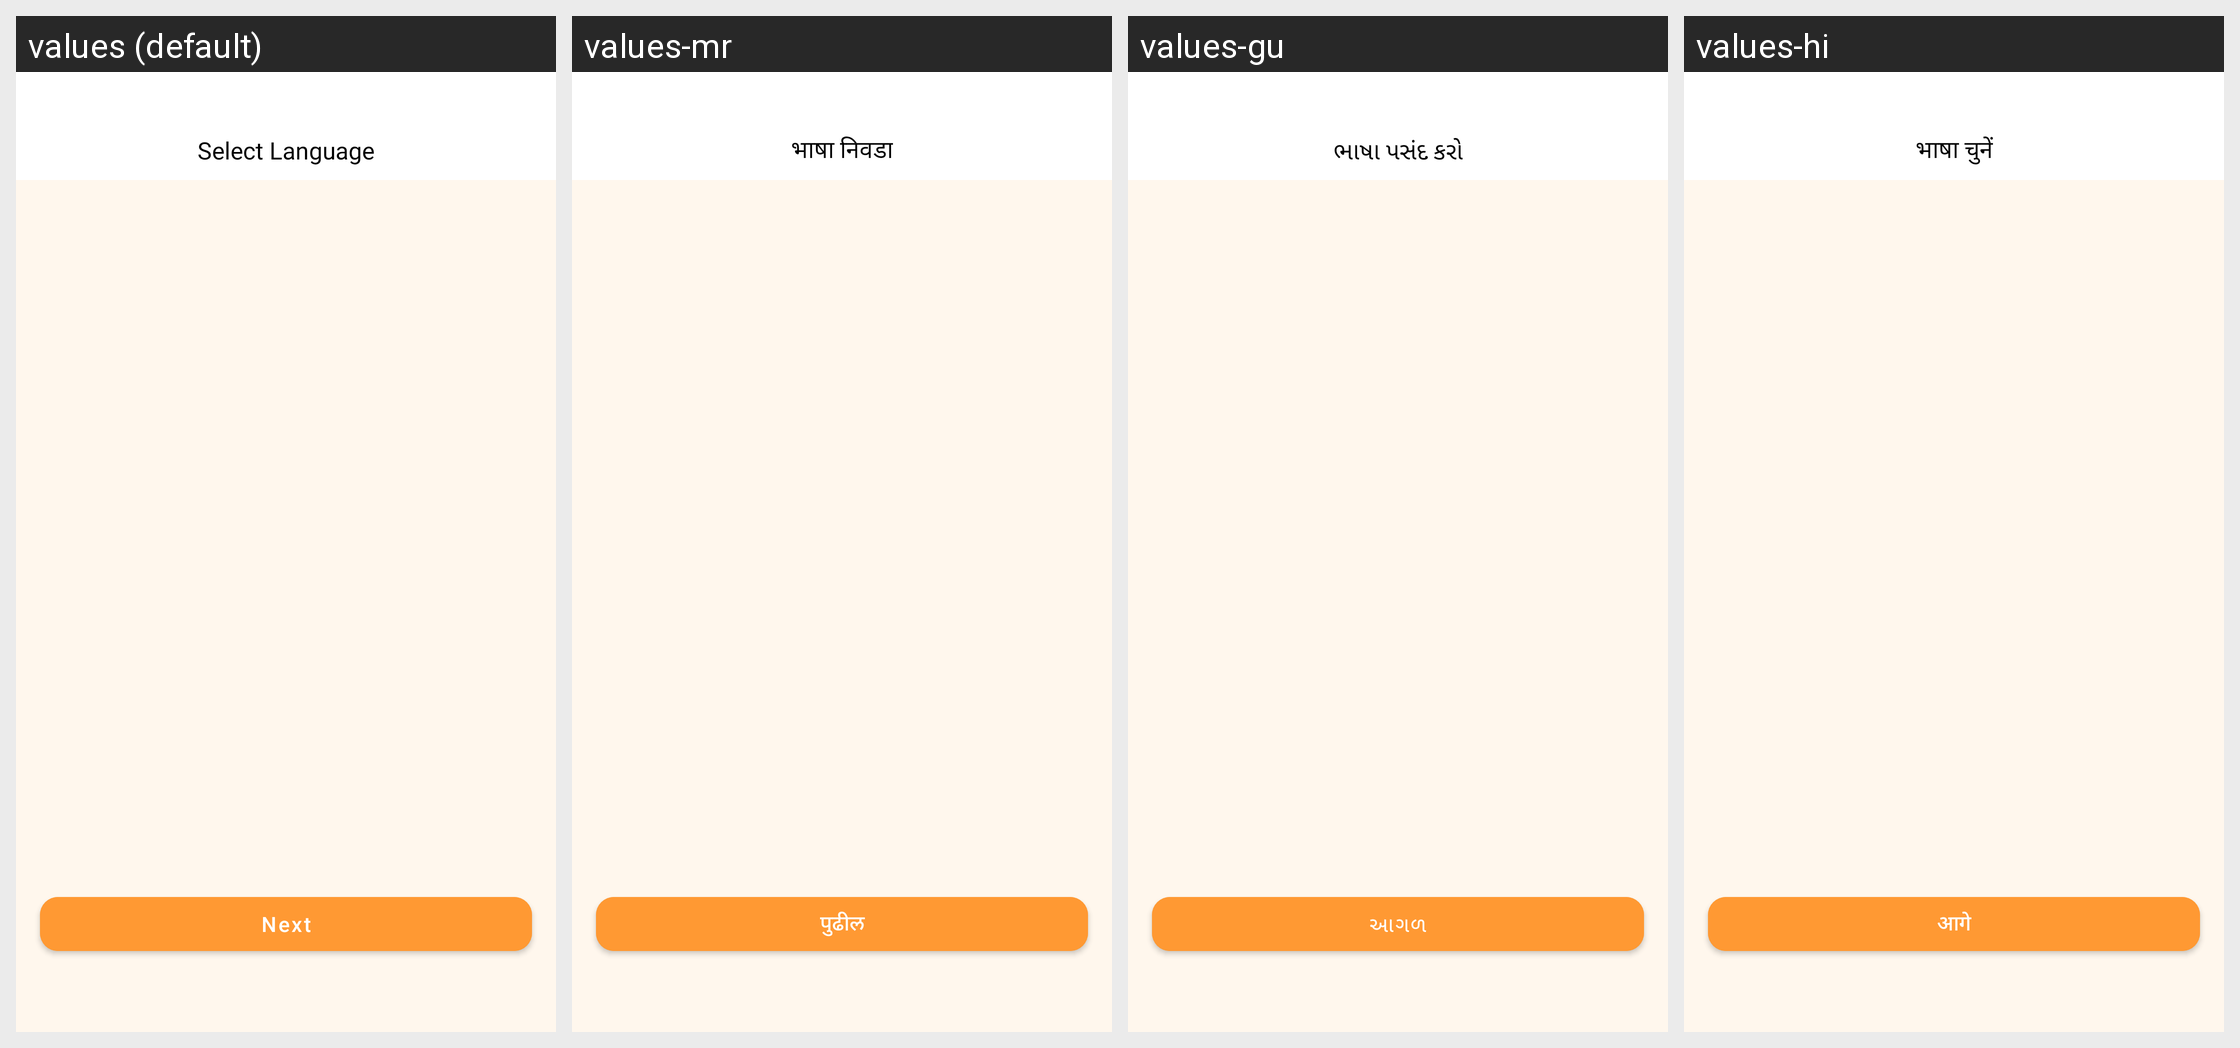

Strings drawn on this Android screen and how each of the app's shown locales translates them:
Android screen res/layout/fragment_select_language.xml rendered under 4 locales, left to right: values (default), values-mr, values-gu, values-hi. Device: Nexus 5 (rendered at 1080×1920; each locale shown at half size, 540×960, under a caption strip naming it); theme Theme.ADHYATMAH.
Other locales in the repository, not shown: values-bn, values-kn, values-ml, values-or, values-ta, values-te.
Strings drawn on this screen, with the default value and each locale's value (text and hints the layout hard-codes, and strings that could not be matched under every locale, appear in the picture but are not listed):

select_language
  values: Select Language
  values-mr: भाषा निवडा
  values-gu: ભાષા પસંદ કરો
  values-hi: भाषा चुनें

next
  values: Next
  values-mr: पुढील
  values-gu: આગળ
  values-hi: आगे
